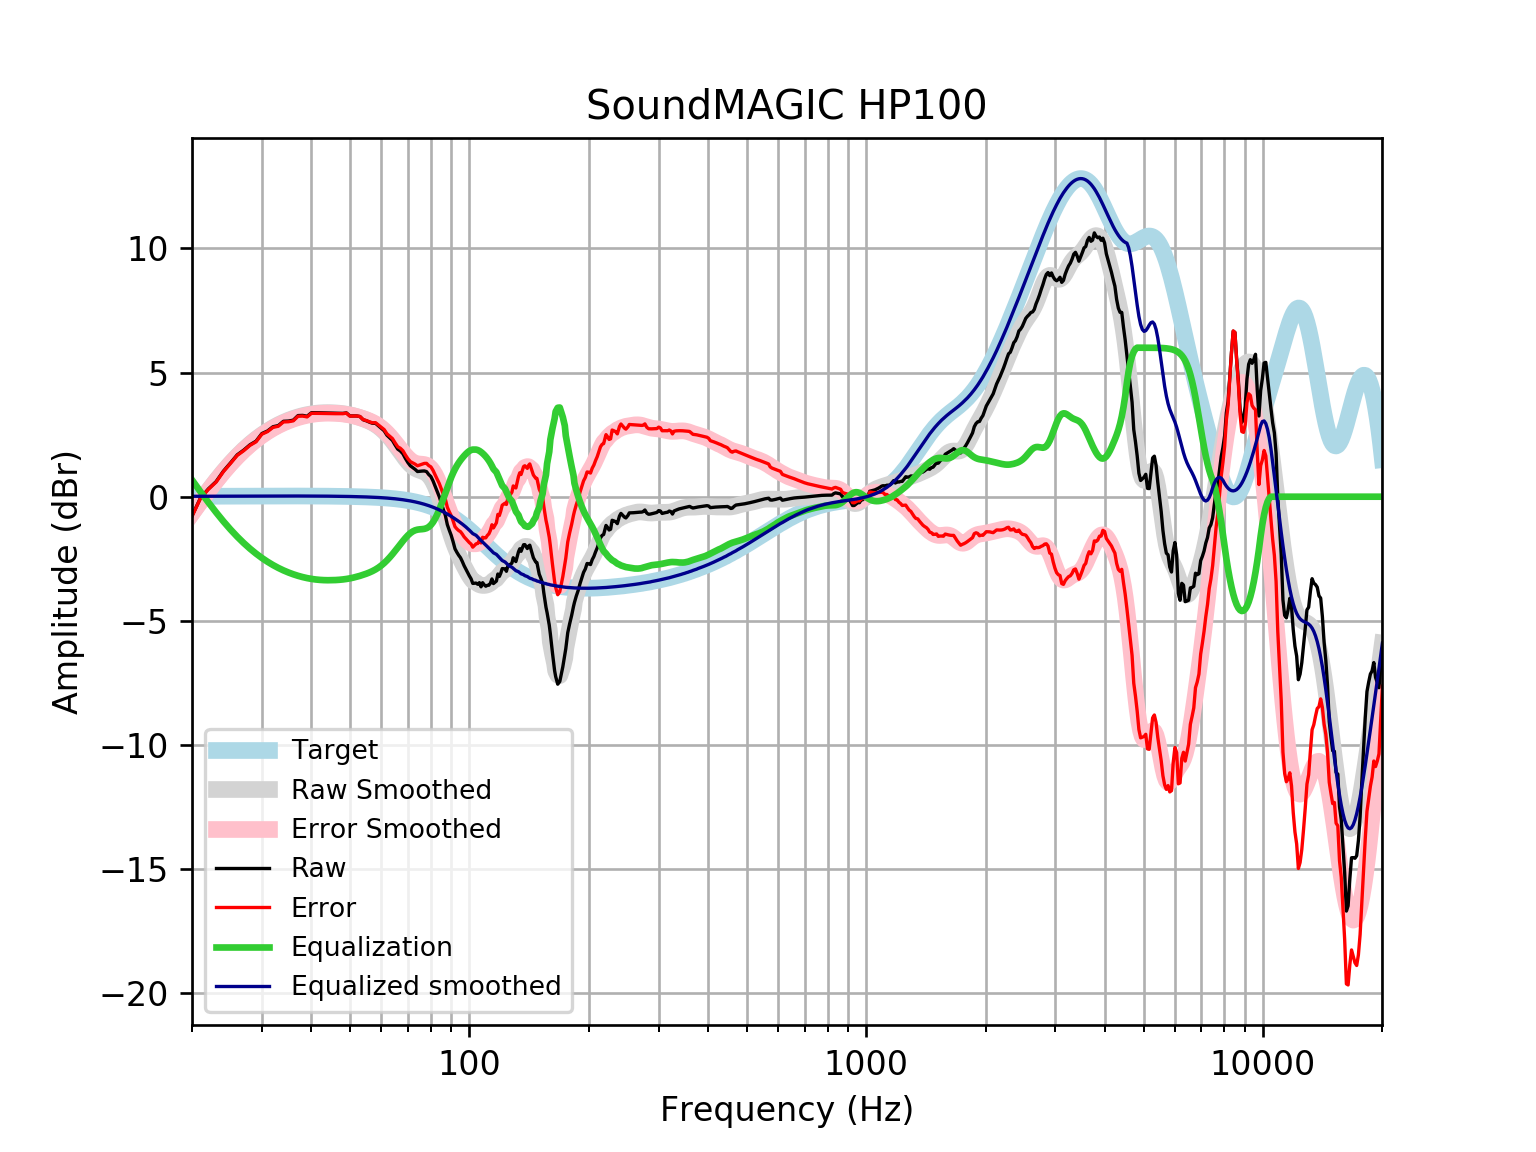

The file beside this chart, header and first rows:
frequency, raw, error, smoothed, error_smoothed, equalization, equalized_raw, equalized_smoothed, target
20, -0.7757, -0.7922, -0.6586, -0.6751, 0.6751, -0.1006, 0.01646, 0.01648
21, -0.05496, -0.07261, -0.1867, -0.2043, 0.2043, 0.1493, 0.01765, 0.01765
22, 0.3161, 0.2973, 0.2495, 0.2307, -0.2307, 0.08542, 0.01877, 0.01876
23, 0.6074, 0.5876, 0.6497, 0.6299, -0.6299, -0.02246, 0.01984, 0.01983
24, 1.03, 1.009, 1.014, 0.9933, -0.9933, 0.03632, 0.02085, 0.02084
25, 1.359, 1.338, 1.341, 1.319, -1.319, 0.04047, 0.02181, 0.02179
26, 1.685, 1.663, 1.632, 1.609, -1.609, 0.07615, 0.02271, 0.02269
27, 1.876, 1.852, 1.89, 1.866, -1.866, 0.009935, 0.02355, 0.02353
28, 2.091, 2.066, 2.117, 2.092, -2.092, -0.001544, 0.02433, 0.02431
29, 2.235, 2.209, 2.316, 2.291, -2.291, -0.0569, 0.02504, 0.02502
30, 2.542, 2.517, 2.492, 2.466, -2.466, 0.07624, 0.02567, 0.02566
31, 2.647, 2.62, 2.645, 2.619, -2.619, 0.02774, 0.02623, 0.02622
32, 2.817, 2.79, 2.779, 2.752, -2.752, 0.0651, 0.02668, 0.02668
33, 2.864, 2.837, 2.894, 2.867, -2.867, -0.003322, 0.02704, 0.02704
34, 3.036, 3.009, 2.994, 2.966, -2.966, 0.07, 0.02728, 0.02728
35, 3.046, 3.018, 3.079, 3.051, -3.051, -0.005605, 0.0274, 0.0274
36, 3.082, 3.054, 3.151, 3.124, -3.124, -0.04203, 0.02739, 0.02739
37, 3.266, 3.238, 3.212, 3.185, -3.185, 0.08055, 0.02723, 0.02723
38, 3.274, 3.247, 3.263, 3.236, -3.236, 0.03753, 0.02691, 0.02692
39, 3.239, 3.212, 3.304, 3.277, -3.277, -0.03846, 0.02643, 0.02644
40, 3.382, 3.356, 3.335, 3.31, -3.31, 0.07248, 0.02578, 0.02579
41, 3.381, 3.356, 3.358, 3.334, -3.334, 0.04783, 0.02495, 0.02496
42, 3.378, 3.354, 3.374, 3.35, -3.35, 0.0283, 0.02393, 0.02393
43, 3.373, 3.351, 3.382, 3.359, -3.359, 0.01414, 0.02272, 0.02272
44, 3.368, 3.347, 3.384, 3.363, -3.363, 0.005577, 0.0213, 0.0213
45, 3.364, 3.344, 3.381, 3.361, -3.361, 0.002561, 0.01968, 0.01967
46, 3.361, 3.343, 3.374, 3.356, -3.356, 0.004827, 0.01785, 0.01783
47, 3.358, 3.342, 3.362, 3.346, -3.346, 0.0121, 0.01579, 0.01577
48, 3.356, 3.342, 3.345, 3.331, -3.331, 0.02434, 0.0135, 0.01347
49, 3.374, 3.363, 3.323, 3.312, -3.312, 0.06194, 0.01097, 0.01094
50, 3.252, 3.244, 3.296, 3.288, -3.288, -0.03565, 0.008186, 0.008144
51, 3.252, 3.246, 3.263, 3.258, -3.258, -0.00677, 0.005126, 0.00508
52, 3.252, 3.25, 3.226, 3.224, -3.224, 0.02757, 0.001774, 0.001724
53, 3.227, 3.229, 3.185, 3.187, -3.187, 0.04001, -0.001894, -0.001946
54, 3.098, 3.104, 3.14, 3.145, -3.145, -0.04696, -0.005905, -0.005958
55, 3.056, 3.067, 3.09, 3.1, -3.1, -0.044, -0.01029, -0.01034
56, 3.001, 3.017, 3.035, 3.051, -3.051, -0.04916, -0.01508, -0.01514
57, 2.955, 2.976, 2.974, 2.994, -2.994, -0.03925, -0.02033, -0.02038
58, 2.955, 2.981, 2.904, 2.93, -2.93, 0.02525, -0.02607, -0.02611
59, 2.855, 2.887, 2.823, 2.855, -2.855, -0.0003525, -0.03234, -0.03238
60, 2.755, 2.794, 2.73, 2.769, -2.769, -0.01416, -0.03921, -0.03925
61, 2.655, 2.702, 2.625, 2.671, -2.671, -0.01619, -0.04672, -0.04675
62, 2.475, 2.53, 2.507, 2.562, -2.562, -0.08707, -0.05494, -0.05496
63, 2.37, 2.434, 2.379, 2.443, -2.443, -0.07323, -0.06392, -0.06393
64, 2.266, 2.34, 2.243, 2.316, -2.316, -0.05036, -0.07372, -0.07373
65, 2.082, 2.166, 2.1, 2.184, -2.184, -0.1024, -0.0844, -0.08441
66, 1.914, 2.01, 1.954, 2.05, -2.05, -0.1355, -0.09604, -0.09603
67, 1.841, 1.95, 1.807, 1.915, -1.915, -0.07399, -0.1087, -0.1087
68, 1.73, 1.852, 1.663, 1.785, -1.785, -0.05571, -0.1224, -0.1224
69, 1.542, 1.679, 1.527, 1.664, -1.664, -0.1226, -0.1372, -0.1372
70, 1.375, 1.529, 1.403, 1.557, -1.557, -0.1814, -0.1533, -0.1533
71, 1.244, 1.414, 1.297, 1.467, -1.467, -0.2236, -0.1706, -0.1706
72, 1.175, 1.364, 1.21, 1.399, -1.399, -0.2247, -0.1892, -0.1892
73, 1.101, 1.31, 1.144, 1.353, -1.353, -0.2523, -0.2092, -0.2092
74, 1.014, 1.245, 1.096, 1.327, -1.327, -0.3127, -0.2306, -0.2305
75, 1.025, 1.278, 1.061, 1.314, -1.314, -0.2894, -0.2535, -0.2534
76, 1.032, 1.31, 1.029, 1.307, -1.307, -0.275, -0.2778, -0.2778
77, 1.036, 1.34, 0.9912, 1.295, -1.295, -0.2587, -0.3037, -0.3037
78, 1.011, 1.342, 0.9369, 1.268, -1.268, -0.2569, -0.3312, -0.3312
79, 0.8932, 1.254, 0.8576, 1.218, -1.218, -0.3247, -0.3604, -0.3603
... 553 more rows
